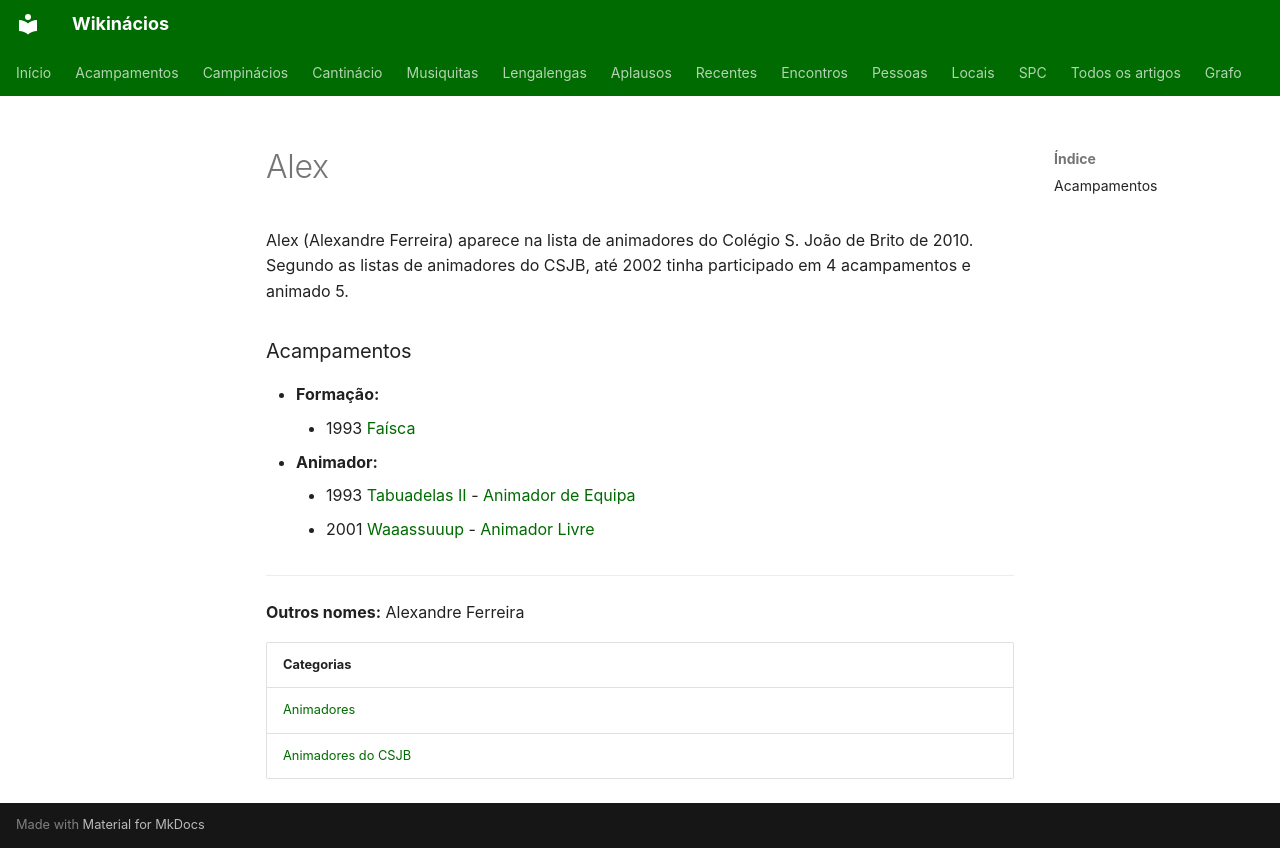

repository: neteinstein/Campinacios · page: Pessoas/A/Alex.html · generator: mkdocs

# Alex

Alex (Alexandre Ferreira) aparece na lista de animadores do Colégio S. João de Brito de 2010. Segundo as listas de animadores do CSJB, até 2002 tinha participado em 4 acampamentos e animado 5.

### Acampamentos

- **Formação:**
    - 1993 [Faísca](../../Acampamentos/1993/Fa%C3%ADsca.md)
- **Animador:**
    - 1993 [Tabuadelas II](../../Acampamentos/1993/Tabuadelas%20II.md) - [Animador de Equipa](../../Cargos/Animador%20de%20Equipa.md)
    - 2001 [Waaassuuup](../../Acampamentos/2001/Waaassuuup.md) - [Animador Livre](../../Cargos/Animador%20Livre.md)

---

**Outros nomes:** Alexandre Ferreira

| Categorias |
| --- |
| [Animadores](../../Categorias/Animadores.md) |
| [Animadores do CSJB](../../Categorias/Animadores%20do%20CSJB.md) |
